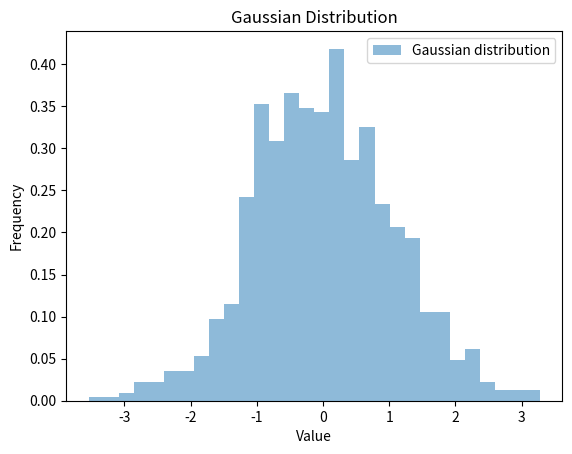

Write Python code to recreate this figure.

import random
import matplotlib.pyplot as plt

# Constants
DISTRIBUTION_SIZE = 1000

def task_func(bins=30):
    # Generate a Gaussian distribution
    distribution = [random.gauss(0, 1) for _ in range(DISTRIBUTION_SIZE)]

    # Plot the histogram
    fig, ax = plt.subplots()
    ax.hist(distribution, bins=bins, density=True, alpha=0.5, label='Gaussian distribution')
    ax.set_xlabel('Value')
    ax.set_ylabel('Frequency')
    ax.set_title('Gaussian Distribution')
    ax.legend()

    return distribution, ax

# Call the function
distribution, ax = task_func()

# Show the plot
plt.show()
